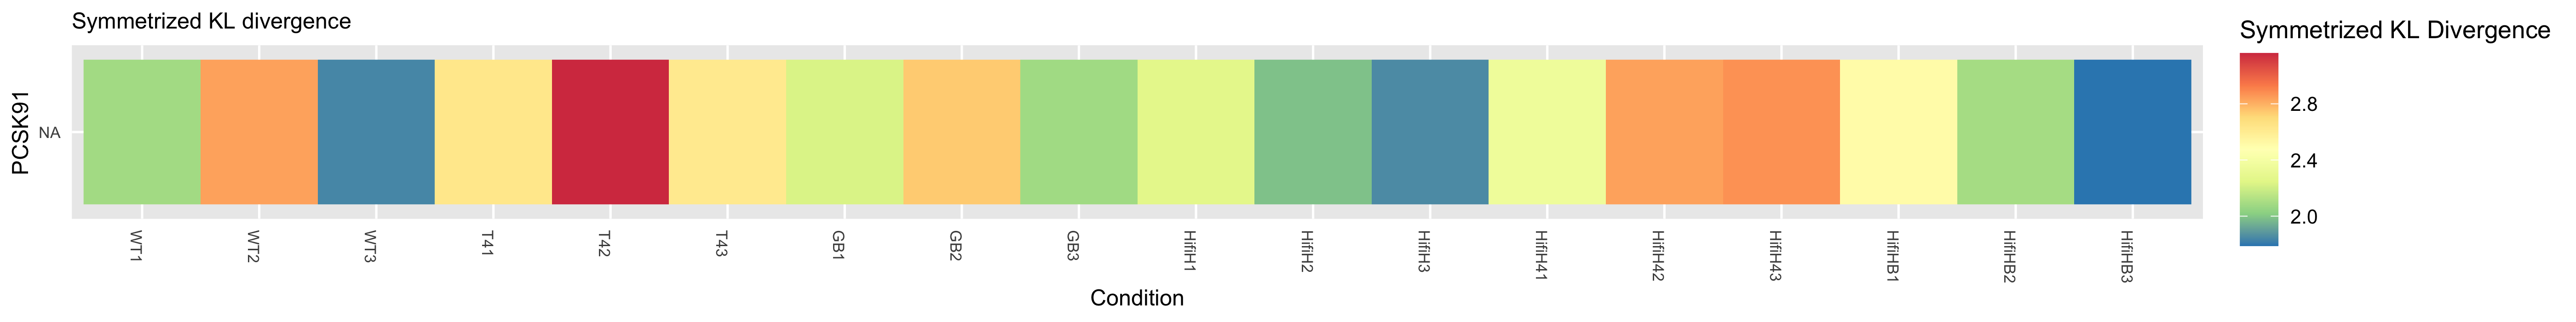

The file beside this chart, header and first rows:
WT1, 2.08373556916586, 2.08373556916586
WT2, 2.834, 2.834
WT3, 1.84, 1.84
T41, 2.632, 2.632
T42, 3.16, 3.16
T43, 2.615, 2.615
GB1, 2.229, 2.229
GB2, 2.739, 2.739
GB3, 2.078, 2.078
HifiH1, 2.265, 2.265
HifiH2, 1.985, 1.985
HifiH3, 1.851, 1.851
HifiH41, 2.349, 2.349
HifiH42, 2.835, 2.835
HifiH43, 2.872, 2.872
HifiHB1, 2.512, 2.512
HifiHB2, 2.093, 2.093
HifiHB3, 1.788, 1.788
